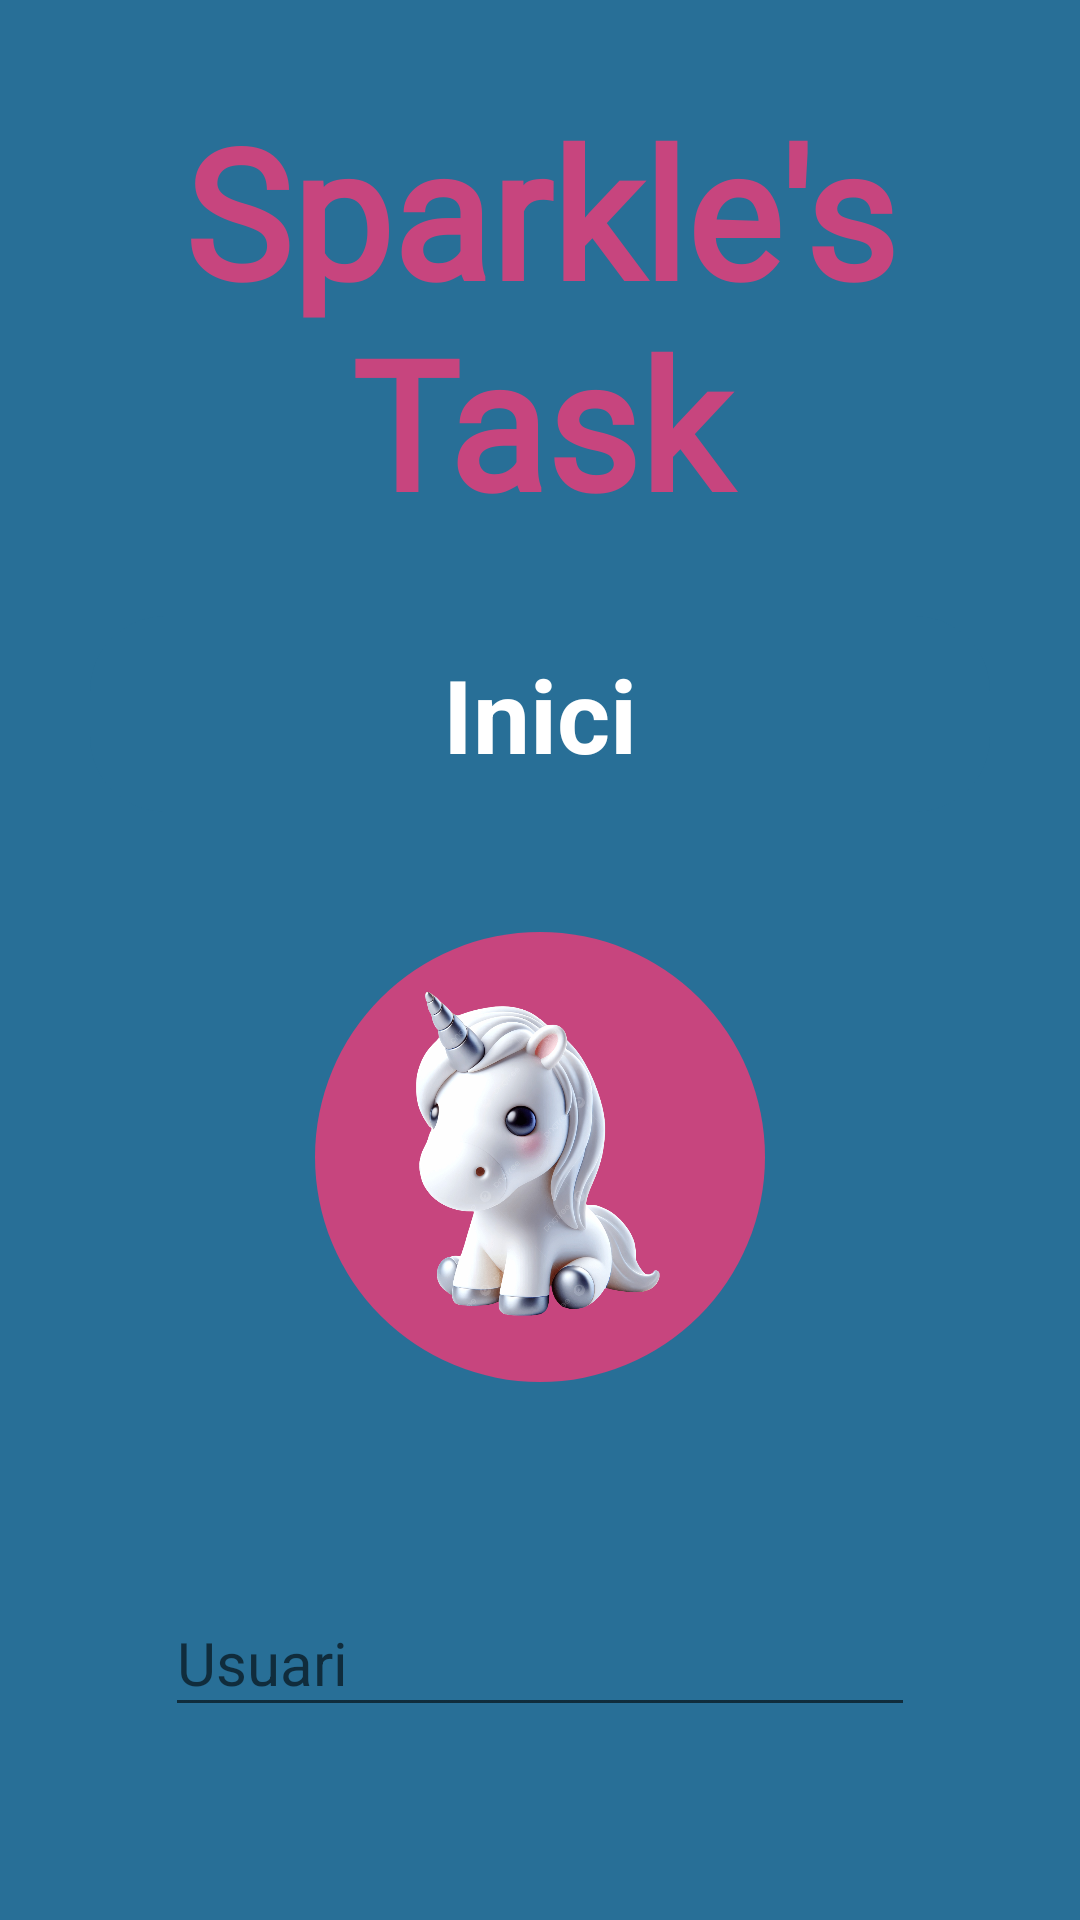

Write the Android layout XML for this screen, with the resource values it uses.
<!-- AndroidManifest.xml: application theme Theme.SparklesTask -->
<!-- res/layout/inici.xml -->
<?xml version="1.0" encoding="utf-8"?>
<androidx.constraintlayout.widget.ConstraintLayout
    xmlns:android="http://schemas.android.com/apk/res/android"
    xmlns:app="http://schemas.android.com/apk/res-auto"
    xmlns:tools="http://schemas.android.com/tools"
    android:id="@+id/main"
    android:layout_width="match_parent"
    android:layout_height="match_parent"
    android:background="@drawable/fondo_sparkle"
    android:padding="30dp"
    android:fontFamily="@font/alice"
    tools:context=".Inici">

    <TextView
        android:id="@+id/tvApp"
        android:layout_width="match_parent"
        android:layout_height="wrap_content"
        app:layout_constraintTop_toTopOf="parent"
        android:gravity="center_horizontal"
        android:text="@string/app_name"
        android:textSize="60sp"
        android:textColor="@color/pinkPrimary"
        android:fontFamily="@font/alice"
        android:textStyle="bold"/>

    <LinearLayout
        android:layout_width="match_parent"
        android:layout_height="wrap_content"
        app:layout_constraintTop_toBottomOf="@+id/tvApp"
        android:gravity="center_horizontal"
        android:orientation="vertical">

        <TextView
            android:id="@+id/tvRegister"
            android:layout_width="match_parent"
            android:layout_height="wrap_content"
            android:background="@drawable/round_pink_sec"
            android:layout_marginTop="25dp"
            android:gravity="center_horizontal"
            android:text="@string/enter"
            android:textSize="34sp"
            android:textColor="@color/white"
            android:textStyle="bold"/>

        <ImageView
            android:layout_width="150dp"
            android:layout_height="150dp"
            android:contentDescription="@string/logo"
            android:src="@drawable/perfil_sin_fondo"
            android:layout_marginTop="40dp"
            android:scaleType="centerCrop"
            android:background="@drawable/circle_pink"/>

        <com.google.android.material.textfield.TextInputLayout
            android:id="@+id/emailInputLayout"
            android:layout_width="250dp"
            android:layout_height="wrap_content"
            android:layout_marginTop="60dp"
            android:hint="@string/user"
            app:errorEnabled="true"
            app:errorTextColor="@color/pinkPrimary">

            <com.google.android.material.textfield.TextInputEditText
                android:id="@+id/etUser"
                android:layout_width="match_parent"
                android:layout_height="wrap_content"
                android:inputType="textEmailAddress"
                android:textColor="@color/black"
                android:textSize="20sp"/>
        </com.google.android.material.textfield.TextInputLayout>

        <com.google.android.material.textfield.TextInputLayout
            android:id="@+id/passwInputLayout"
            android:layout_width="250dp"
            android:layout_height="wrap_content"
            android:layout_marginTop="10dp"
            android:hint="@string/pw"
            app:errorEnabled="true"
            app:errorTextColor="@color/pinkPrimary"
            app:passwordToggleEnabled="true">

            <com.google.android.material.textfield.TextInputEditText
                android:id="@+id/etPssw"
                android:layout_width="match_parent"
                android:layout_height="wrap_content"
                android:inputType="textPassword"
                android:textColor="@color/black"
                android:textSize="20sp"/>
        </com.google.android.material.textfield.TextInputLayout>

        <Button
            android:id="@+id/btnInici"
            android:layout_width="170dp"
            android:layout_height="60dp"
            android:layout_marginTop="40dp"
            android:backgroundTint="@color/pinkPrimary"
            android:text="@string/inici"
            android:textSize="22sp"
            android:enabled="false"/>

        <Button
            android:id="@+id/btnRegister"
            android:layout_width="136dp"
            android:layout_height="wrap_content"
            android:layout_marginTop="5dp"
            android:backgroundTint="@color/pinkSecondary"
            android:text="@string/reg"
            android:textSize="15sp"/>

    </LinearLayout>

</androidx.constraintlayout.widget.ConstraintLayout>
<!-- resources referenced by this layout -->
<resources>
  <color name="black">#FF000000</color>
  <color name="pinkPrimary">#C7457E</color>
  <color name="pinkSecondary">#286F97</color>
  <color name="white">#FFFFFFFF</color>
  <!-- drawable circle_pink (drawable) -->
  <?xml version="1.0" encoding="utf-8"?>
  <shape xmlns:android="http://schemas.android.com/apk/res/android"
      android:shape="rectangle">
  
      <solid android:color="@color/pinkPrimary" />
      <corners android:radius="500dp" />
      <padding
          android:left="10dp"
          android:top="10dp"
          android:right="10dp"
          android:bottom="10dp" />
  </shape>
  <!-- drawable perfil_sin_fondo: png bitmap (drawable, 655758 bytes) -->
  <!-- drawable round_pink_sec (drawable) -->
  <?xml version="1.0" encoding="utf-8"?>
  <shape xmlns:android="http://schemas.android.com/apk/res/android"
      android:shape="rectangle">
  
      <solid android:color="@color/pinkSecondary" />
      <corners android:radius="25dp" />
      <padding
          android:left="10dp"
          android:top="10dp"
          android:right="10dp"
          android:bottom="10dp" />
  </shape>
  <string name="app_name">Sparkle\'s Task</string>
  <string name="enter">Inici de sessió</string>
  <string name="inici">Inici</string>
  <string name="logo">Logo Sparkle\'s Task</string>
  <string name="pw">Contrasenya</string>
  <string name="reg">Registra\'t</string>
  <string name="user">Usuari</string>
  <style name="Theme.SparklesTask" parent="Pink.SparklesTask" />
  <style name="Pink.SparklesTask" parent="Base.Theme.SparklesTask">
          <item name="colorPrimary">@color/pinkPrimary</item>
          <item name="colorPrimaryVariant">@color/pinkPrimaryVariant</item>
          <item name="colorOnPrimary">@color/pinkOnPrimary</item>
          <item name="colorSecondary">@color/pinkSecondary</item>
          <item name="colorSecondaryVariant">@color/pinkSecondaryVariant</item>
          <item name="colorOnSecondary">@color/pinkOnSecondary</item>
          <item name="colorSurface">@color/pinkSurface</item>
          <item name="colorOnSurface">@color/pinkOnSurface</item>
          <item name="android:colorBackground">#286F97</item>
          <item name="colorOnBackground">@color/pinkOnBackground</item>
          <item name="colorError">@color/pinkError</item>
          <item name="colorOnError">@color/pinkOnError</item>
          <item name="colorAccent">@color/pinkSecondary</item>
          <item name="buttonStyle">@style/RoundedButton</item>
          <item name="android:textColorPrimary">@color/pinkOnPrimary</item>
  
      </style>
  <style name="Base.Theme.SparklesTask" parent="Theme.AppCompat.DayNight.NoActionBar">
  
      </style>
  <color name="pinkPrimaryVariant">#B3EB609C</color>
  <color name="pinkOnPrimary">#FFFFFF</color>
  <color name="pinkSecondaryVariant">#B3337EAA</color>
  <color name="pinkOnSecondary">#FFFFFF</color>
  <color name="pinkSurface">#F4C0DF</color>
  <color name="pinkOnSurface">#000000</color>
  <color name="pinkOnBackground">#000000</color>
  <color name="pinkError">#E91E43</color>
  <color name="pinkOnError">#FFFFFF</color>
  <style name="RoundedButton" parent="Widget.AppCompat.Button">
          <item name="android:background">@drawable/circle_pink</item>
          <item name="android:textColor">@color/pinkOnPrimary</item>
          <item name="android:textAllCaps">false</item>
      </style>
</resources>
